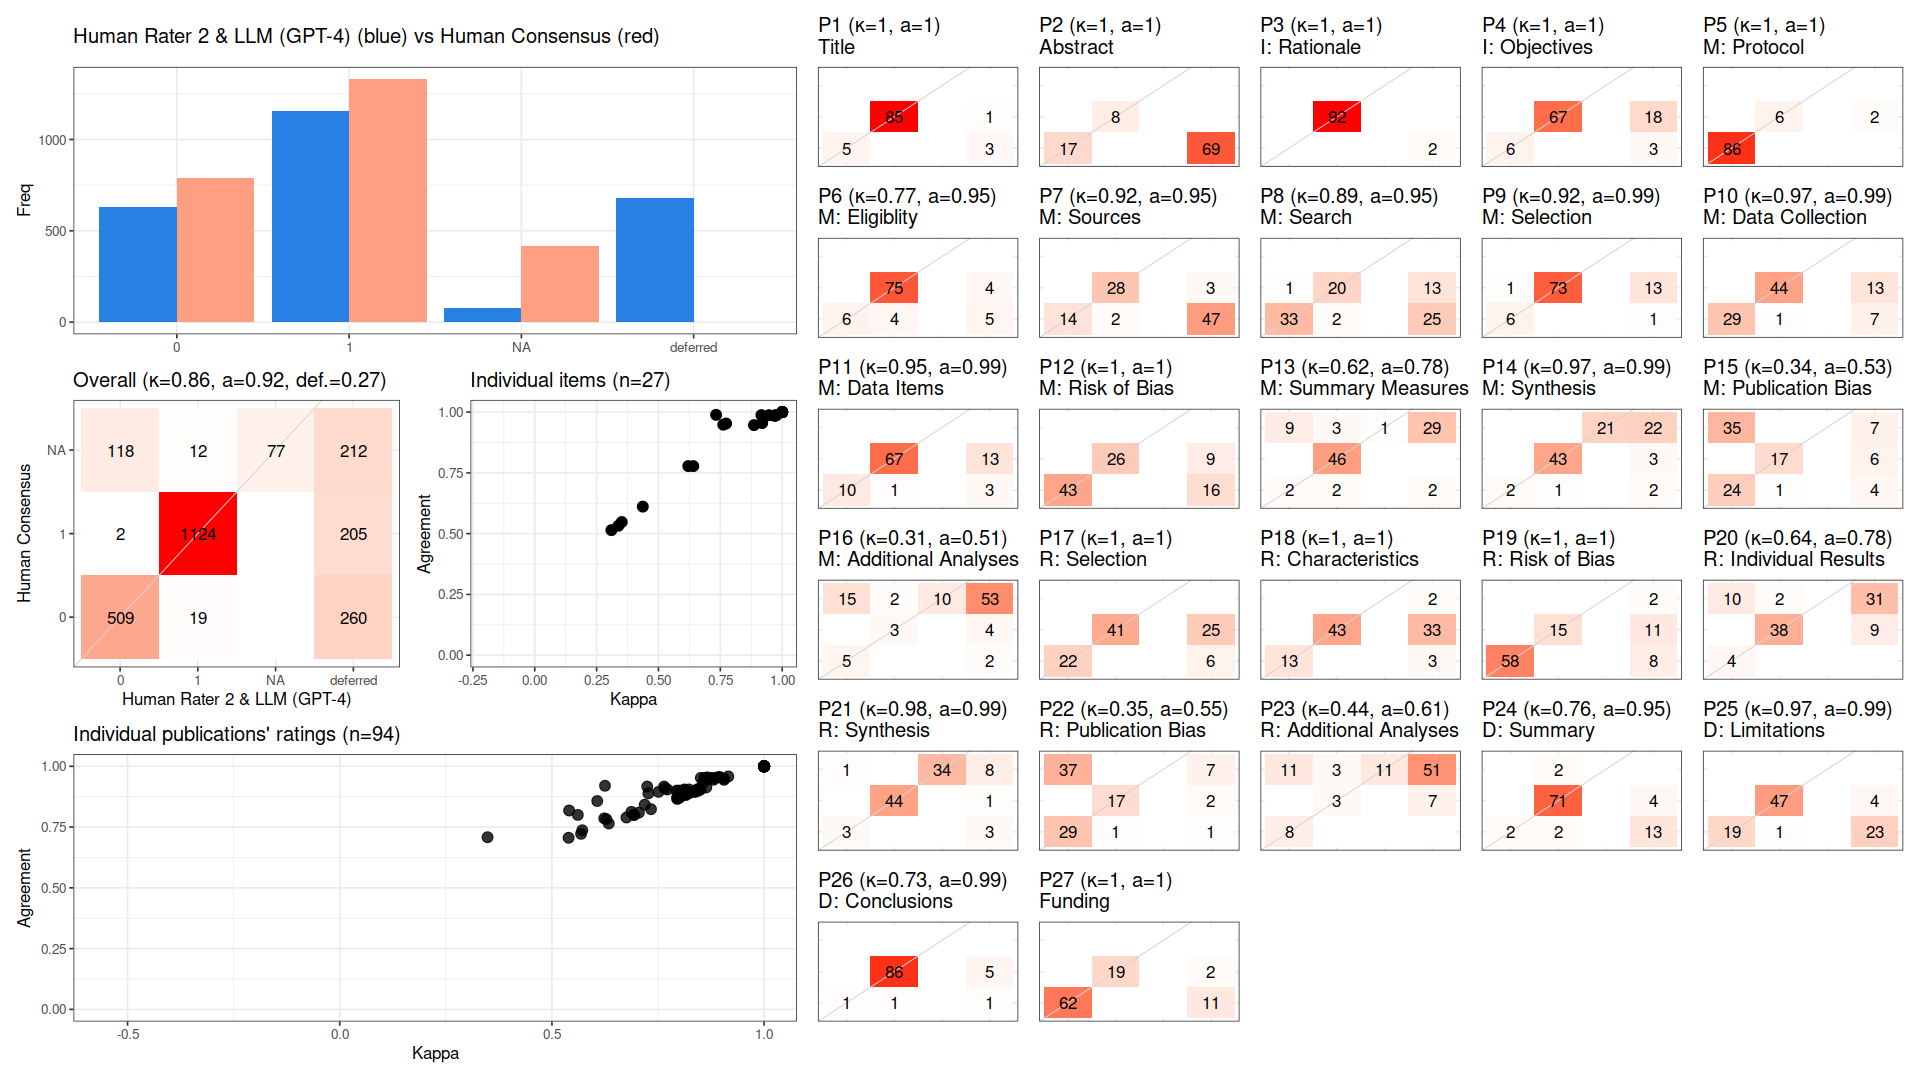

Data behind this chart, as committed beside it:
, cohen_kappa_w, cohen_kappa_w_ci_low, cohen_kappa_w_ci_high, agreement, agreement_ci_low, agreement_ci_high, deferring_fraction, deferring_fraction_ci_low, deferring_fraction_ci_high
combined, 0.8558, 0.8321, 0.8786, 0.9189, 0.9024, 0.9346, 0.2667, 0.2478, 0.2841
P1, 1, NA, NA, 1, NA, NA, 0.04255, NA, NA
P2, 1, NA, NA, 1, NA, NA, 0.734, NA, NA
P3, 1, NA, NA, 1, NA, NA, 0.02128, NA, NA
P4, 1, NA, NA, 1, NA, NA, 0.2234, NA, NA
P5, 1, NA, NA, 1, NA, NA, 0.02128, NA, NA
P6, 0.7734, NA, NA, 0.9529, NA, NA, 0.09574, NA, NA
P7, 0.9191, NA, NA, 0.9545, NA, NA, 0.5319, NA, NA
P8, 0.8861, NA, NA, 0.9464, NA, NA, 0.4043, NA, NA
P9, 0.9161, NA, NA, 0.9875, NA, NA, 0.1489, NA, NA
P10, 0.9717, NA, NA, 0.9865, NA, NA, 0.2128, NA, NA
P11, 0.9463, NA, NA, 0.9872, NA, NA, 0.1702, NA, NA
P12, 1, NA, NA, 1, NA, NA, 0.266, NA, NA
P13, 0.6205, NA, NA, 0.7778, NA, NA, 0.3298, NA, NA
P14, 0.972, NA, NA, 0.9851, NA, NA, 0.2872, NA, NA
P15, 0.3382, NA, NA, 0.5325, NA, NA, 0.1809, NA, NA
P16, 0.3097, NA, NA, 0.5143, NA, NA, 0.6277, NA, NA
P17, 1, NA, NA, 1, NA, NA, 0.3298, NA, NA
P18, 1, NA, NA, 1, NA, NA, 0.4043, NA, NA
P19, 1, NA, NA, 1, NA, NA, 0.2234, NA, NA
P20, 0.6408, NA, NA, 0.7778, NA, NA, 0.4255, NA, NA
P21, 0.9778, NA, NA, 0.9878, NA, NA, 0.1277, NA, NA
P22, 0.3515, NA, NA, 0.5476, NA, NA, 0.1064, NA, NA
P23, 0.4366, NA, NA, 0.6111, NA, NA, 0.617, NA, NA
P24, 0.7619, NA, NA, 0.9481, NA, NA, 0.1809, NA, NA
P25, 0.969, NA, NA, 0.9851, NA, NA, 0.2872, NA, NA
P26, 0.733, NA, NA, 0.9886, NA, NA, 0.06383, NA, NA
P27, 1, NA, NA, 1, NA, NA, 0.1383, NA, NA
